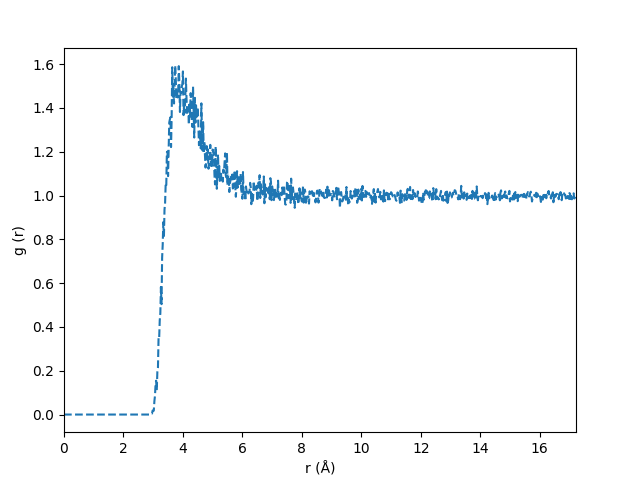

The table this chart was drawn from, first rows:
r (Å), g (r)
0.0000, 0.0000
0.0200, 0.0000
0.0400, 0.0000
0.0600, 0.0000
0.0800, 0.0000
0.1000, 0.0000
0.1200, 0.0000
0.1400, 0.0000
0.1600, 0.0000
0.1800, 0.0000
0.2000, 0.0000
0.2200, 0.0000
0.2400, 0.0000
0.2600, 0.0000
0.2800, 0.0000
0.3000, 0.0000
0.3200, 0.0000
0.3400, 0.0000
0.3600, 0.0000
0.3800, 0.0000
0.4000, 0.0000
0.4200, 0.0000
0.4400, 0.0000
0.4600, 0.0000
0.4800, 0.0000
0.5000, 0.0000
0.5200, 0.0000
0.5400, 0.0000
0.5600, 0.0000
0.5800, 0.0000
0.6000, 0.0000
0.6200, 0.0000
0.6400, 0.0000
0.6600, 0.0000
0.6800, 0.0000
0.7000, 0.0000
0.7200, 0.0000
0.7400, 0.0000
0.7600, 0.0000
0.7800, 0.0000
0.8000, 0.0000
0.8200, 0.0000
0.8400, 0.0000
0.8600, 0.0000
0.8800, 0.0000
0.9000, 0.0000
0.9200, 0.0000
0.9400, 0.0000
0.9600, 0.0000
0.9800, 0.0000
1, 0.0000
1.02, 0.0000
1.04, 0.0000
1.06, 0.0000
1.08, 0.0000
1.1, 0.0000
1.12, 0.0000
1.14, 0.0000
1.16, 0.0000
1.18, 0.0000
... 802 more rows
